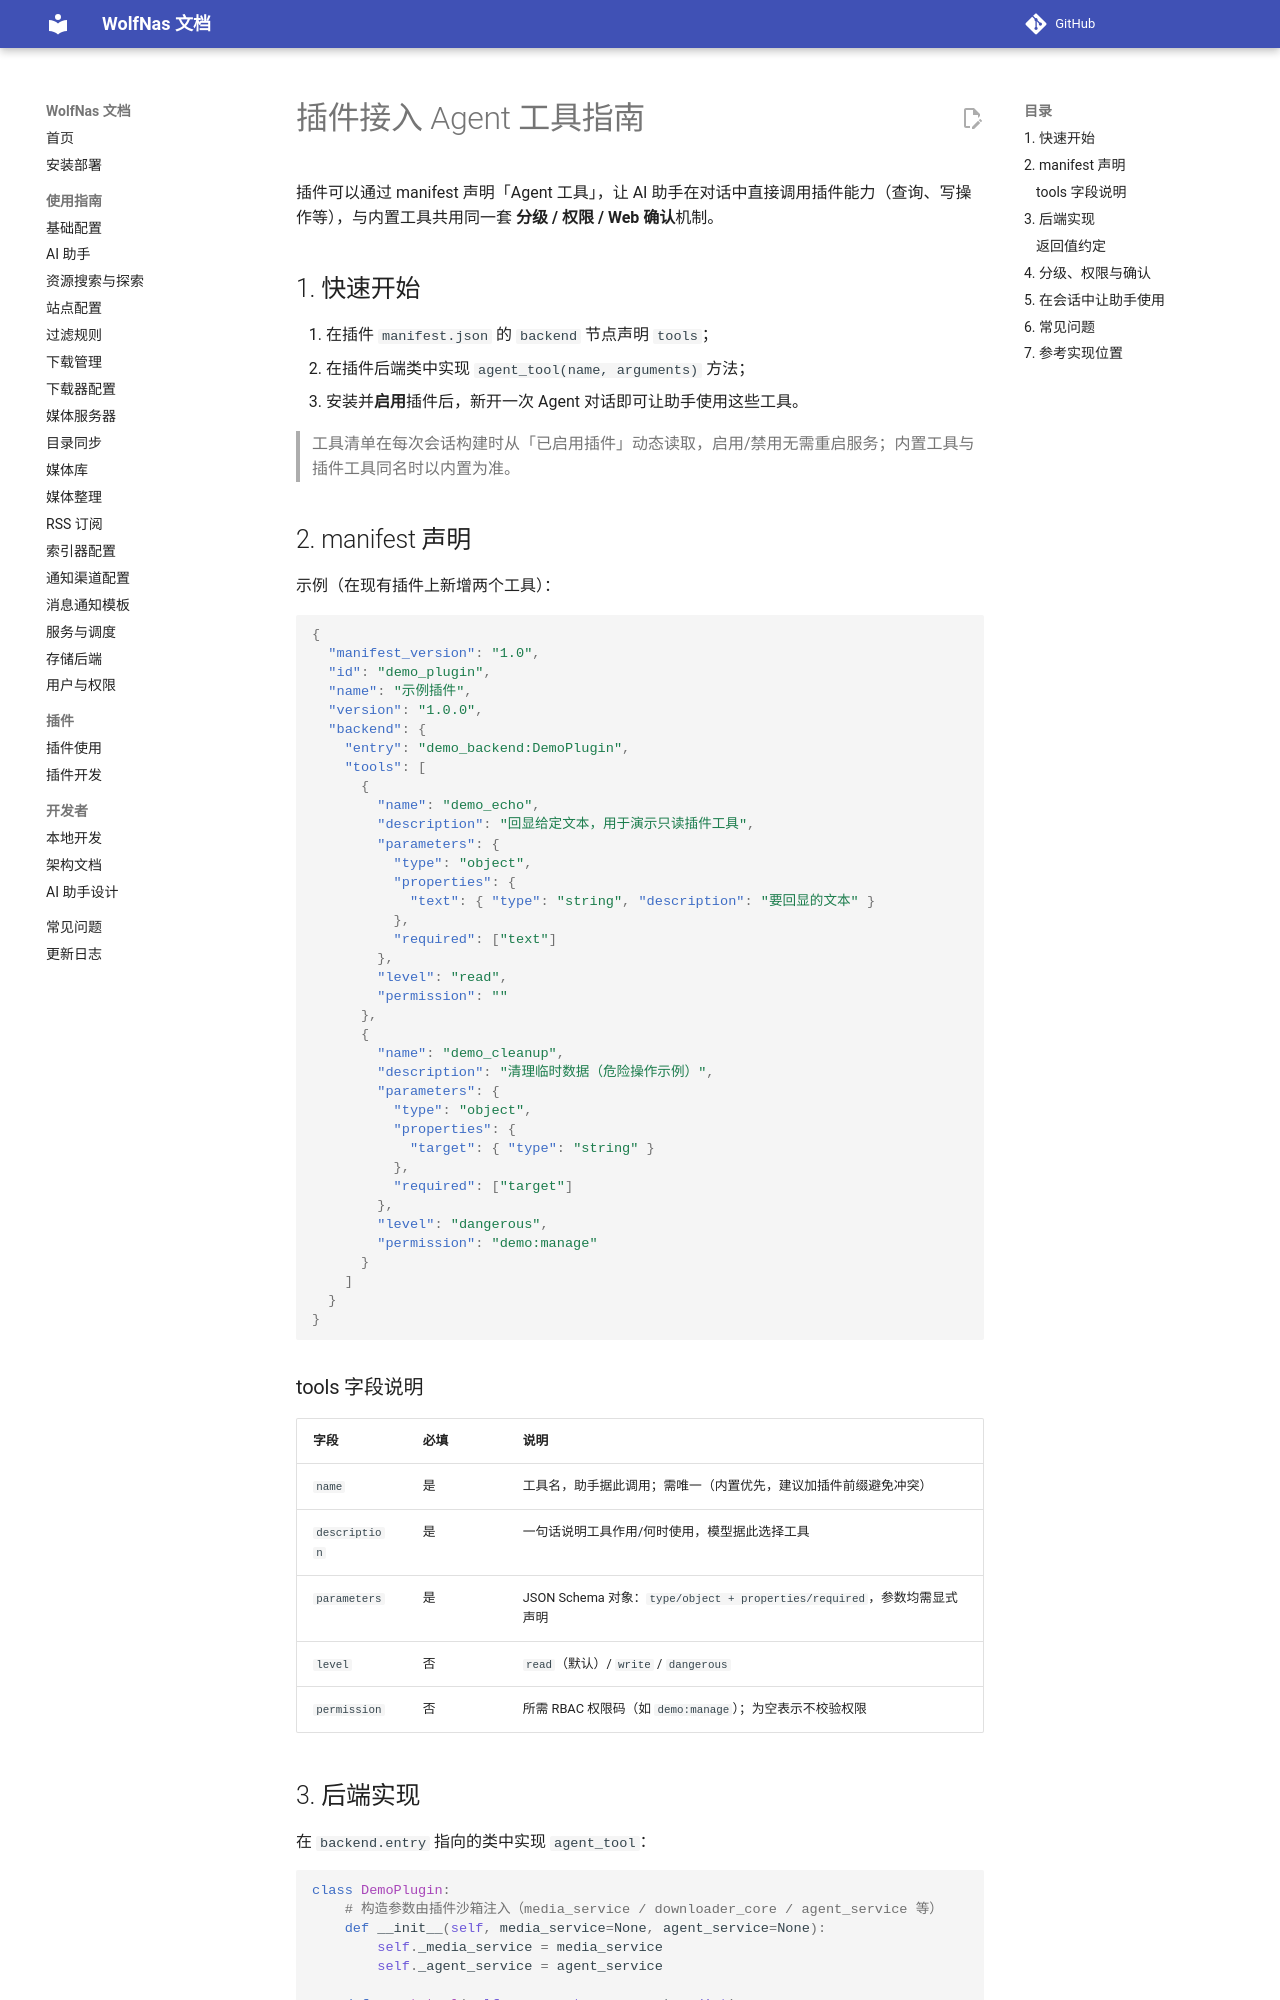

repository: sjh00/wolf-nas-tools · page: agent-plugin-tools/index.html · generator: mkdocs

# 插件接入 Agent 工具指南

插件可以通过 manifest 声明「Agent 工具」，让 AI 助手在对话中直接调用插件能力（查询、写操作等），与内置工具共用同一套 **分级 / 权限 / Web 确认**机制。

## 1. 快速开始

1. 在插件 `manifest.json` 的 `backend` 节点声明 `tools`；
2. 在插件后端类中实现 `agent_tool(name, arguments)` 方法；
3. 安装并**启用**插件后，新开一次 Agent 对话即可让助手使用这些工具。

> 工具清单在每次会话构建时从「已启用插件」动态读取，启用/禁用无需重启服务；内置工具与插件工具同名时以内置为准。

## 2. manifest 声明

示例（在现有插件上新增两个工具）：

```json
{
  "manifest_version": "1.0",
  "id": "demo_plugin",
  "name": "示例插件",
  "version": "1.0.0",
  "backend": {
    "entry": "demo_backend:DemoPlugin",
    "tools": [
      {
        "name": "demo_echo",
        "description": "回显给定文本，用于演示只读插件工具",
        "parameters": {
          "type": "object",
          "properties": {
            "text": { "type": "string", "description": "要回显的文本" }
          },
          "required": ["text"]
        },
        "level": "read",
        "permission": ""
      },
      {
        "name": "demo_cleanup",
        "description": "清理临时数据（危险操作示例）",
        "parameters": {
          "type": "object",
          "properties": {
            "target": { "type": "string" }
          },
          "required": ["target"]
        },
        "level": "dangerous",
        "permission": "demo:manage"
      }
    ]
  }
}
```

### tools 字段说明

| 字段 | 必填 | 说明 |
|---|---|---|
| `name` | 是 | 工具名，助手据此调用；需唯一（内置优先，建议加插件前缀避免冲突） |
| `description` | 是 | 一句话说明工具作用/何时使用，模型据此选择工具 |
| `parameters` | 是 | JSON Schema 对象：`type/object + properties/required`，参数均需显式声明 |
| `level` | 否 | `read`（默认）/ `write` / `dangerous` |
| `permission` | 否 | 所需 RBAC 权限码（如 `demo:manage`）；为空表示不校验权限 |
